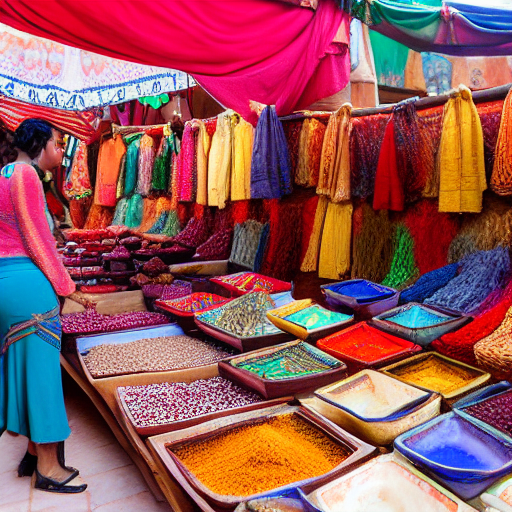
Generation parameters embedded in this image by ComfyUI (PNG 'prompt' text chunk: the API-format workflow graph, JSON):
{"3":{"inputs":{"seed":660098196262864,"steps":20,"cfg":8.0,"sampler_name":"euler","scheduler":"normal","denoise":1.0,"model":["4",0],"positive":["6",0],"negative":["7",0],"latent_image":["5",0]},"class_type":"KSampler","_meta":{"title":"KSampler"}},"4":{"inputs":{"ckpt_name":"v1-5-pruned-emaonly-fp16.safetensors"},"class_type":"CheckpointLoaderSimple","_meta":{"title":"Load Checkpoint"}},"5":{"inputs":{"width":512,"height":512,"batch_size":1},"class_type":"EmptyLatentImage","_meta":{"title":"Empty Latent Image"}},"6":{"inputs":{"text":"A bustling marketplace in Morocco, with vendors selling colorful spices, textiles, and pottery.","clip":["4",1]},"class_type":"CLIPTextEncode","_meta":{"title":"CLIP Text Encode (Prompt)"}},"7":{"inputs":{"text":"text, watermark","clip":["4",1]},"class_type":"CLIPTextEncode","_meta":{"title":"CLIP Text Encode (Prompt)"}},"8":{"inputs":{"samples":["3",0],"vae":["4",2]},"class_type":"VAEDecode","_meta":{"title":"VAE Decode"}},"9":{"inputs":{"filename_prefix":"ComfyUI","images":["8",0]},"class_type":"SaveImage","_meta":{"title":"Save Image"}}}